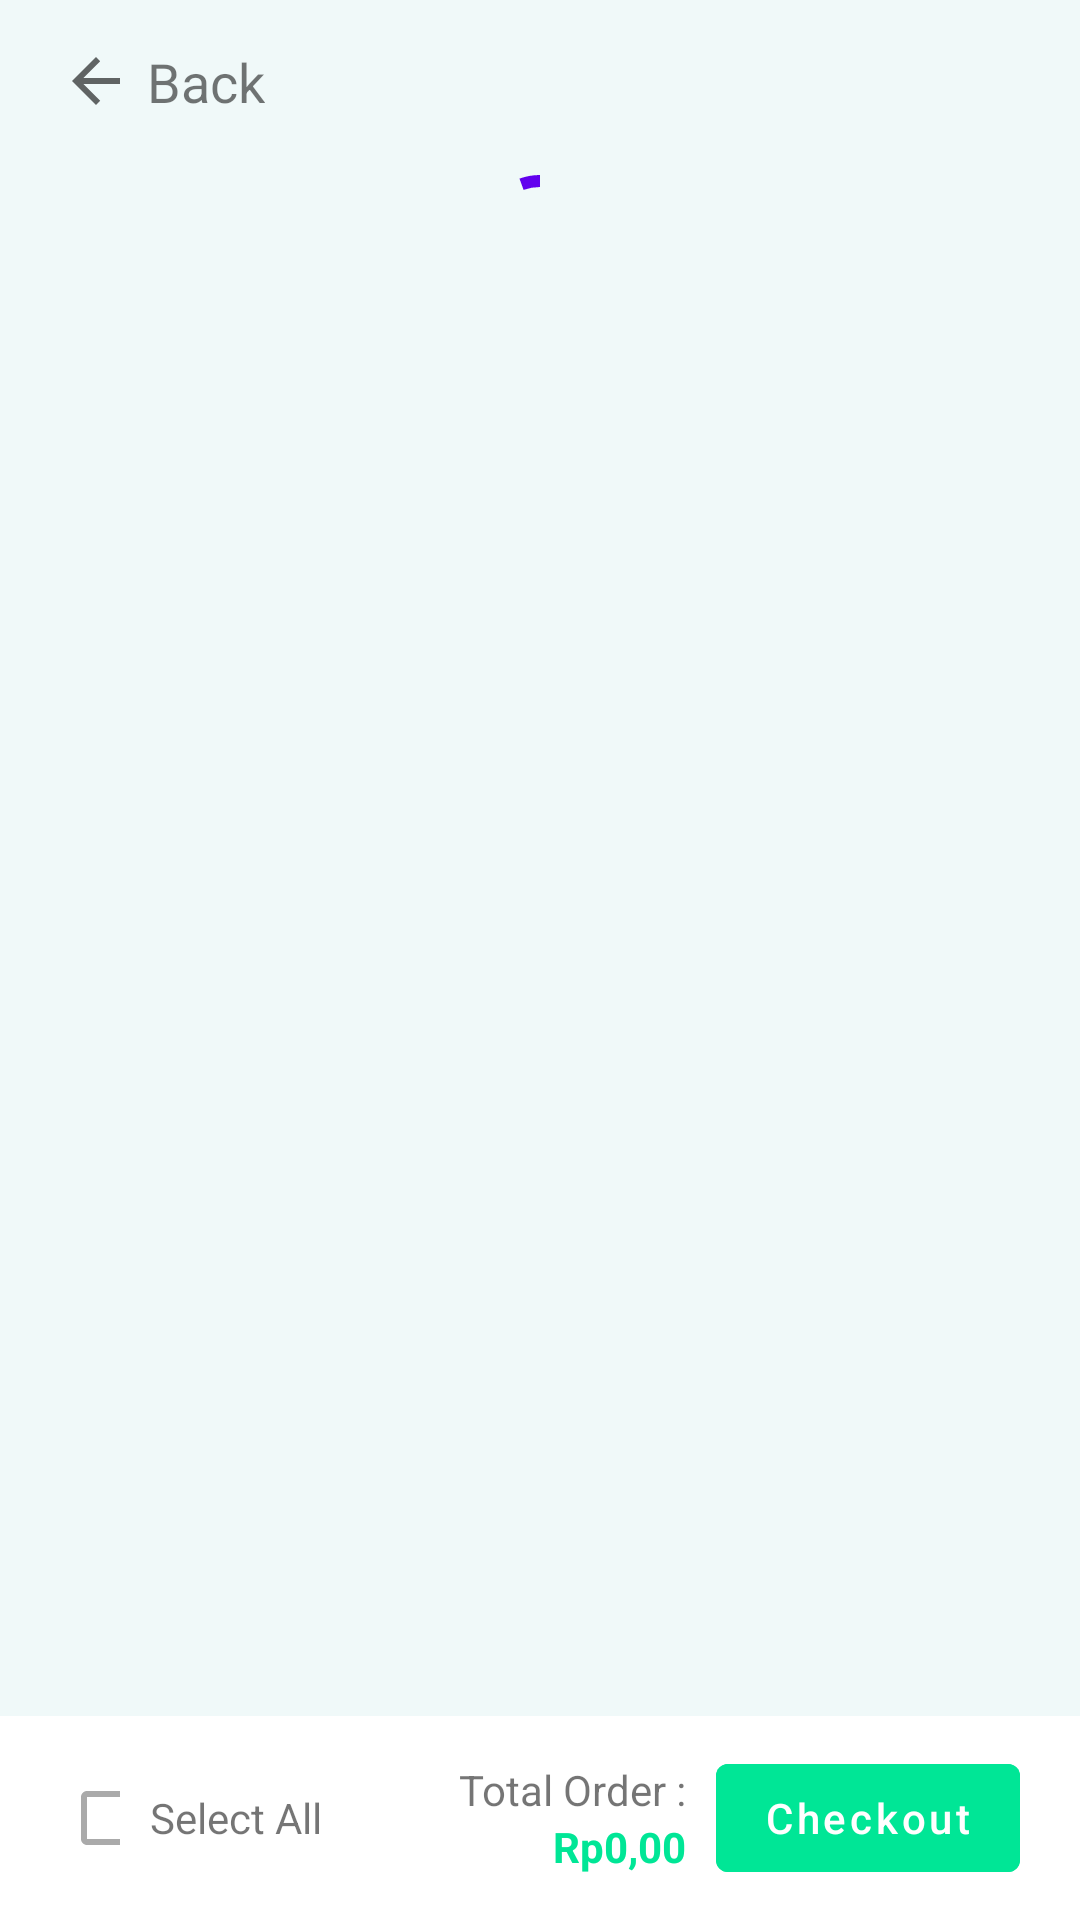

Here is an Android app screen rendered from its layout file. Give the layout XML and the strings, colors and styles it references.
<!-- AndroidManifest.xml: fallback theme Theme.MaterialComponents.DayNight.NoActionBar -->
<!-- res/layout/fragment_cart.xml -->
<?xml version="1.0" encoding="utf-8"?>
<RelativeLayout xmlns:android="http://schemas.android.com/apk/res/android"
    xmlns:app="http://schemas.android.com/apk/res-auto"
    xmlns:tools="http://schemas.android.com/tools"
    android:layout_width="match_parent"
    android:layout_height="match_parent"
    android:background="@color/bg"
    android:gravity="top"
    android:orientation="vertical"
    tools:context=".fragment.CartFragment">

    <androidx.core.widget.NestedScrollView
        android:id="@+id/scrollView"
        android:layout_width="match_parent"
        android:layout_height="match_parent"
        android:layout_above="@+id/actionBar">

        <LinearLayout
            android:layout_width="match_parent"
            android:layout_height="wrap_content"
            android:orientation="vertical"
            android:paddingHorizontal="20dp">

            <LinearLayout
                android:id="@+id/backButton"
                android:layout_width="wrap_content"
                android:layout_height="wrap_content"
                android:clickable="true"
                android:focusable="true"
                android:orientation="horizontal"
                android:paddingVertical="15dp">

                <ImageView
                    android:layout_width="wrap_content"
                    android:layout_height="wrap_content"
                    app:srcCompat="?attr/actionModeCloseDrawable" />

                <TextView
                    android:layout_width="wrap_content"
                    android:layout_height="wrap_content"
                    android:layout_marginHorizontal="5dp"
                    android:text="@string/back"
                    android:textSize="18sp" />
            </LinearLayout>

            <androidx.recyclerview.widget.RecyclerView
                android:id="@+id/cartList"
                android:layout_width="match_parent"
                android:layout_height="wrap_content"
                android:orientation="vertical"
                android:overScrollMode="never" />

            <com.google.android.material.progressindicator.CircularProgressIndicator
                android:id="@+id/progressIndicator"
                android:layout_width="wrap_content"
                android:layout_height="wrap_content"
                android:layout_gravity="center_horizontal"
                android:indeterminate="true" />
        </LinearLayout>

    </androidx.core.widget.NestedScrollView>

    <LinearLayout
        android:id="@+id/actionBar"
        android:layout_width="match_parent"
        android:layout_height="wrap_content"
        android:layout_alignParentBottom="true"
        android:background="@color/white"
        android:paddingHorizontal="20dp"
        android:paddingVertical="10dp">

        <LinearLayout
            android:layout_width="wrap_content"
            android:layout_height="wrap_content"
            android:layout_gravity="center_vertical"
            android:orientation="horizontal">

            <CheckBox
                android:id="@+id/selectAllCheckbutton"
                android:layout_width="20dp"
                android:layout_height="20dp"
                android:buttonTint="@color/btn_checkbox_tint" />

            <TextView
                android:layout_width="wrap_content"
                android:layout_height="wrap_content"
                android:layout_marginStart="10dp"
                android:text="@string/select_all" />
        </LinearLayout>

        <LinearLayout
            android:layout_width="match_parent"
            android:layout_height="wrap_content"
            android:layout_gravity="center_vertical"
            android:gravity="end"
            android:orientation="horizontal">

            <LinearLayout
                android:layout_width="wrap_content"
                android:layout_height="wrap_content"
                android:layout_gravity="end|center_vertical"
                android:gravity="end"
                android:orientation="vertical">

                <TextView
                    android:layout_width="wrap_content"
                    android:layout_height="wrap_content"
                    android:text="@string/total_order_title" />

                <TextView
                    android:id="@+id/totalOrder"
                    android:layout_width="wrap_content"
                    android:layout_height="wrap_content"
                    android:text="@string/default_currency"
                    android:textColor="@color/green"
                    android:textStyle="bold" />
            </LinearLayout>

            <com.google.android.material.button.MaterialButton
                android:id="@+id/checkoutButton"
                style="@style/Widget.MaterialComponents.Button.UnelevatedButton"
                android:layout_width="wrap_content"
                android:layout_height="wrap_content"
                android:layout_gravity="end|center_vertical"
                android:layout_marginStart="10dp"
                android:backgroundTint="@color/green"
                android:text="@string/checkout"
                android:textAllCaps="false"
                android:textColor="@color/white" />
        </LinearLayout>
    </LinearLayout>

</RelativeLayout>
<!-- resources referenced by this layout -->
<resources>
  <color name="bg">#F0F9F9</color>
  <color name="green">#00E696</color>
  <color name="white">#FFFFFFFF</color>
  <string name="back">Back</string>
  <string name="checkout">Checkout</string>
  <string name="default_currency">Rp0,00</string>
  <string name="select_all">Select All</string>
  <string name="total_order_title">Total Order :</string>
</resources>
